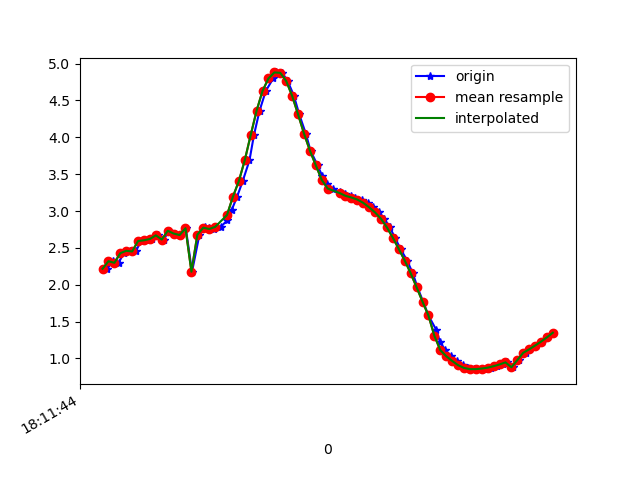

The table this chart was drawn from, first rows:
1617819104656, 514748224466915, 2.2161386, -4.369659, 8.487333
1617819104675, 514748243697685, 2.319, -4.322, 8.484
1617819104694, 514748262928455, 2.297, -4.272, 8.515
1617819104712, 514748282159225, 2.428, -4.351, 8.439
1617819104732, 514748301389995, 2.46, -4.273, 8.469
1617819104752, 514748320620765, 2.451, -4.317, 8.45
1617819104770, 514748339851535, 2.593, -4.274, 8.429
1617819104789, 514748359082305, 2.603, -4.188, 8.469
1617819104808, 514748378313075, 2.621, -4.267, 8.424
1617819104827, 514748397543845, 2.67, -4.15, 8.467
1617819104846, 514748416774615, 2.613, -4.172, 8.474
1617819104865, 514748436005385, 2.732, -4.11, 8.467
1617819104884, 514748455236155, 2.694, -4.004, 8.529
1617819104903, 514748474466925, 2.674, -4.054, 8.512
1617819104921, 514748493697695, 2.766, -3.977, 8.519
1617819104942, 514748512928465, 2.176, -4.146, 8.609
1617819104967, 514748532159235, 2.678, -3.964, 8.553
1617819104987, 514748551390005, 2.782, -3.922, 8.539
1617819104998, 514748570620775, 2.765, -3.857, 8.574
1617819105017, 514748589851545, 2.756, -3.835, 8.587
1617819105039, 514748609082315, 2.784, -3.905, 8.546
1617819105061, 514748628313085, 2.875, -4.096, 8.426
1617819105076, 514748647543855, 3.015, -4.302, 8.273
1617819105094, 514748666774625, 3.193, -4.461, 8.121
1617819105113, 514748686129111, 3.405, -4.752, 7.866
1617819105136, 514748705359881, 3.688, -5.365, 7.325
1617819105151, 514748724590651, 4.03, -6.253, 6.38
1617819105170, 514748743821421, 4.361, -7.174, 5.056
1617819105191, 514748763052191, 4.629, -7.908, 3.475
1617819105216, 514748782282961, 4.799, -8.359, 1.772
1617819105227, 514748801513731, 4.88, -8.497, 0.1605
1617819105246, 514748820744501, 4.875, -8.415, -1.214
1617819105265, 514748839975271, 4.764, -8.252, -2.29
1617819105286, 514748859206041, 4.562, -8.127, -3.03
1617819105304, 514748878436811, 4.311, -8.108, -3.423
1617819105326, 514748897667581, 4.051, -8.198, -3.524
1617819105342, 514748916898351, 3.818, -8.295, -3.557
1617819105366, 514748936129121, 3.619, -8.338, -3.664
1617819105382, 514748955359891, 3.471, -8.318, -3.847
1617819105398, 514748974590661, 3.372, -8.282, -4.009
1617819105417, 514748993821431, 3.305, -8.286, -4.056
1617819105440, 514749013052201, 3.259, -8.34, -3.982
1617819105459, 514749032282971, 3.229, -8.429, -3.817
1617819105478, 514749051513741, 3.206, -8.532, -3.602
1617819105493, 514749070744511, 3.183, -8.642, -3.35
1617819105516, 514749089975281, 3.155, -8.77, -3.029
1617819105536, 514749109206051, 3.111, -8.916, -2.619
1617819105552, 514749128436821, 3.049, -9.067, -2.129
1617819105574, 514749147667591, 2.98, -9.202, -1.577
1617819105591, 514749166898361, 2.894, -9.317, -0.9265
1617819105610, 514749186129131, 2.777, -9.398, -0.1028
1617819105627, 514749205359901, 2.636, -9.396, 0.8978
1617819105646, 514749224590671, 2.484, -9.286, 1.905
1617819105668, 514749243821441, 2.328, -9.087, 2.836
1617819105687, 514749263052211, 2.157, -8.789, 3.76
1617819105703, 514749282282981, 1.966, -8.402, 4.646
1617819105722, 514749301513751, 1.771, -7.97, 5.421
1617819105740, 514749320744521, 1.582, -7.56, 6.031
1617819105766, 514749339975291, 1.39, -7.234, 6.464
1617819105779, 514749359206061, 1.225, -7.006, 6.742
1617819105797, 514749378436831, 1.113, -6.86, 6.91
... 19 more rows
